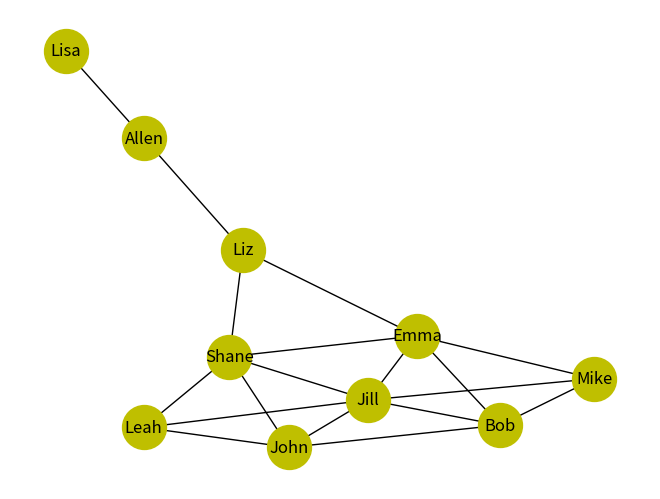

The script that saved this image:
# Latihan 1
import networkx as nx
import matplotlib.pyplot as plt

edges = [('Bob', 'Mike'), ('Mike', 'Emma'), ('Bob', 'John'), ('John', 'Leah'), ('Leah', 'Shane'), ('Shane', 'Emma'), ('Emma', 'Mike'), ('Mike', 'Jill'), ('Bob', 'Jill'), ('Jill', 'John'), ('Jill', 'Leah'), ('Jill', 'Shane'), ('Jill', 'Emma'), ('John', 'Shane'), ('Bob', 'Emma'), ('Emma', 'Liz'), ('Shane', 'Liz'), ('Liz', 'Allen'), ('Allen', 'Lisa')]
G = nx.Graph()

G.add_edges_from(edges)
nx.draw(G, with_labels = True, node_color = 'y', node_size = 1000)

nx.degree_centrality(G)
nx.betweenness_centrality(G)
nx.closeness_centrality(G)
centrality = nx.eigenvector_centrality(G)
sorted((v, '{:0.2f}'.format(c)) for v, c in centrality.items())
